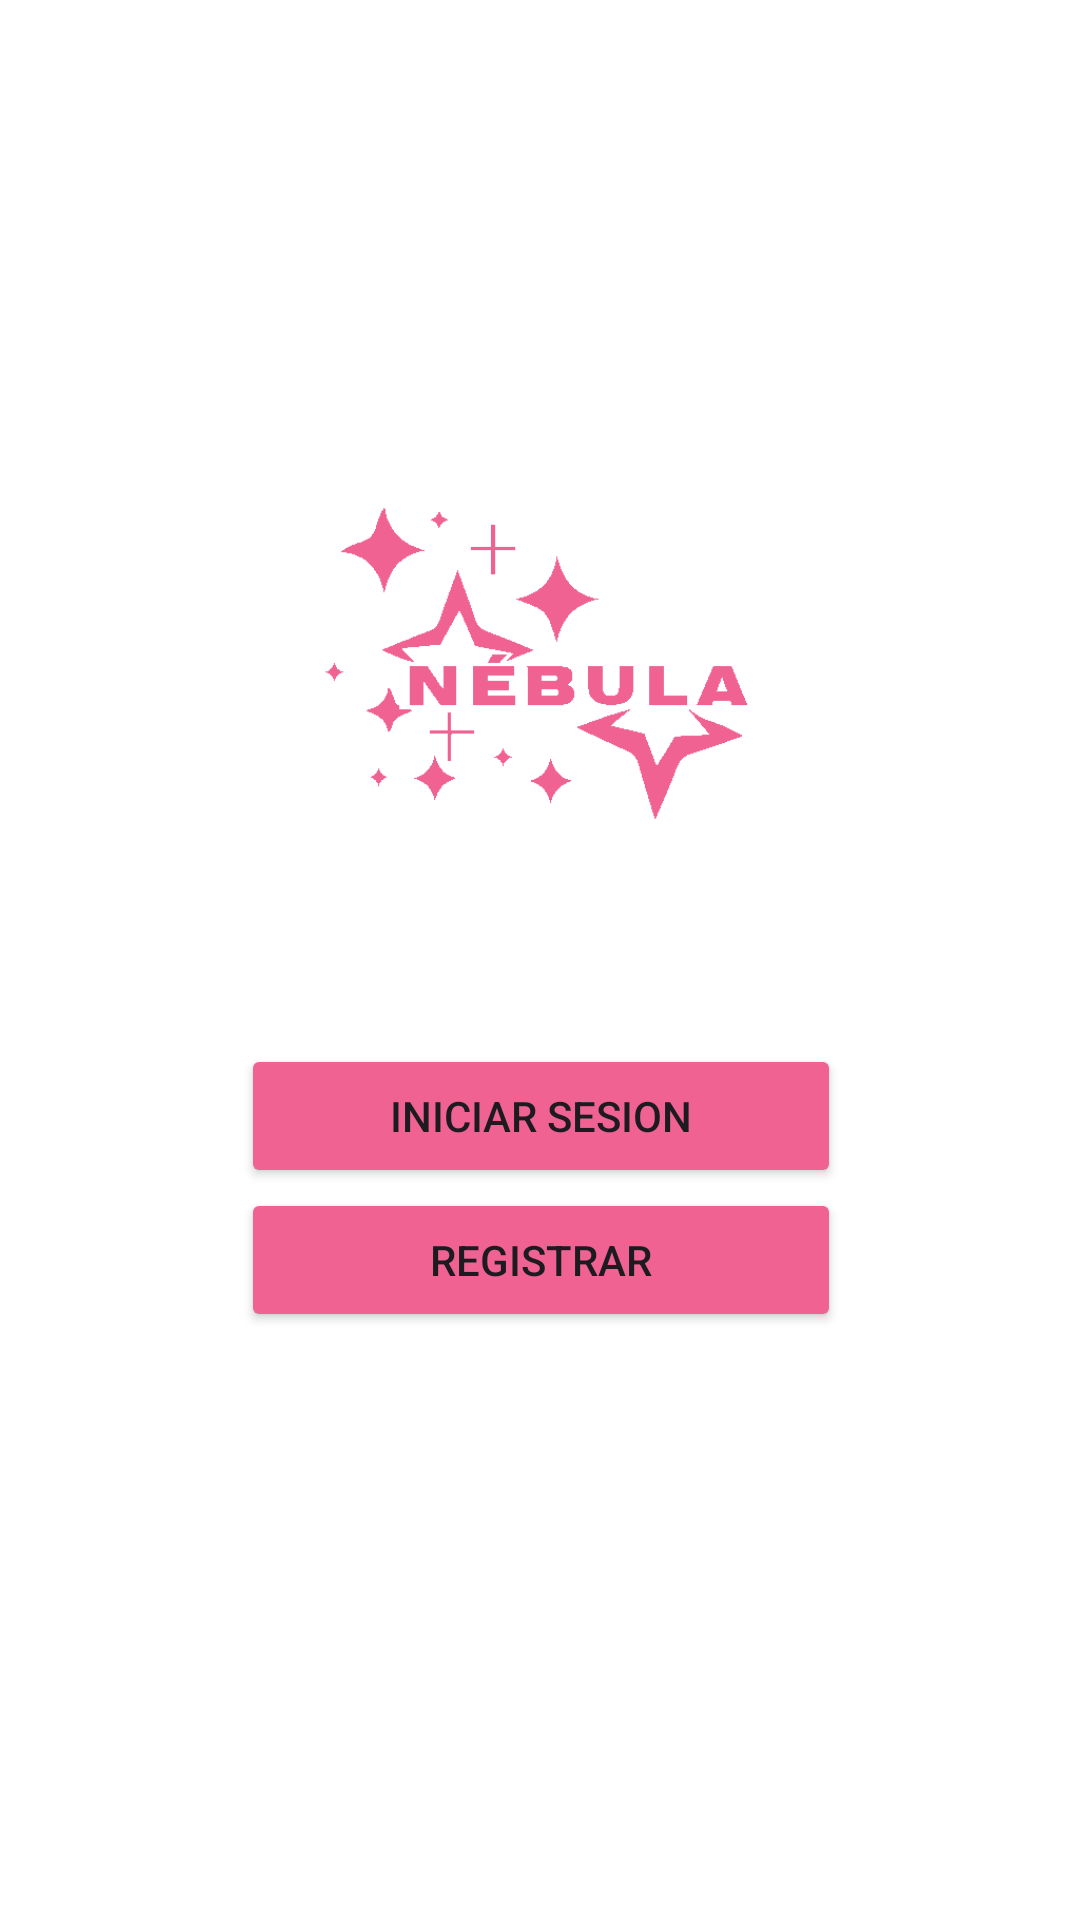

Produce the Android XML layout that renders to this screen, including the resource entries it uses.
<!-- AndroidManifest.xml: application theme Theme.NebulaAPP -->
<!-- res/layout/activity_main.xml -->
<?xml version="1.0" encoding="utf-8"?>
<androidx.constraintlayout.widget.ConstraintLayout xmlns:android="http://schemas.android.com/apk/res/android"
    xmlns:app="http://schemas.android.com/apk/res-auto"
    xmlns:tools="http://schemas.android.com/tools"
    android:id="@+id/main"
    android:layout_width="match_parent"
    android:layout_height="match_parent"
    tools:context=".MainActivity"
    android:background="@color/white">

    <Button
        android:id="@+id/btnGoToLogin"
        android:layout_width="200dp"
        android:layout_height="wrap_content"
        android:layout_marginTop="20dp"
        android:backgroundTint="#F06292"
        android:text="Iniciar sesion"
        app:cornerRadius="8dp"
        app:layout_constraintEnd_toEndOf="parent"
        app:layout_constraintHorizontal_bias="0.502"
        app:layout_constraintStart_toStartOf="parent"
        app:layout_constraintTop_toBottomOf="@+id/imageView2" />

    <Button
        android:id="@+id/btnGoToReg"
        android:layout_width="200dp"
        android:layout_height="wrap_content"
        android:backgroundTint="#F06292"
        android:text="Registrar"
        app:cornerRadius="8dp"
        app:layout_constraintEnd_toEndOf="parent"
        app:layout_constraintHorizontal_bias="0.502"
        app:layout_constraintStart_toStartOf="parent"
        app:layout_constraintTop_toBottomOf="@+id/btnGoToLogin" />

    <ImageView
        android:id="@+id/imageView2"
        android:layout_width="200dp"
        android:layout_height="200dp"
        android:layout_marginTop="128dp"
        app:layout_constraintEnd_toEndOf="parent"
        app:layout_constraintStart_toStartOf="parent"
        app:layout_constraintTop_toTopOf="parent"
        app:srcCompat="@drawable/nebula" />
</androidx.constraintlayout.widget.ConstraintLayout>
<!-- resources referenced by this layout -->
<resources>
  <color name="white">#FFFFFFFF</color>
  <!-- drawable nebula: png bitmap (drawable, 5977 bytes) -->
  <style name="Theme.NebulaAPP" parent="Base.Theme.NebulaAPP" />
  <style name="Base.Theme.NebulaAPP" parent="Theme.Material3.DayNight.NoActionBar">
          
          
      </style>
</resources>
